Dataset: images (GitHub, cstorm125/choco-raisin). Classes: chocolate chip, raisin.

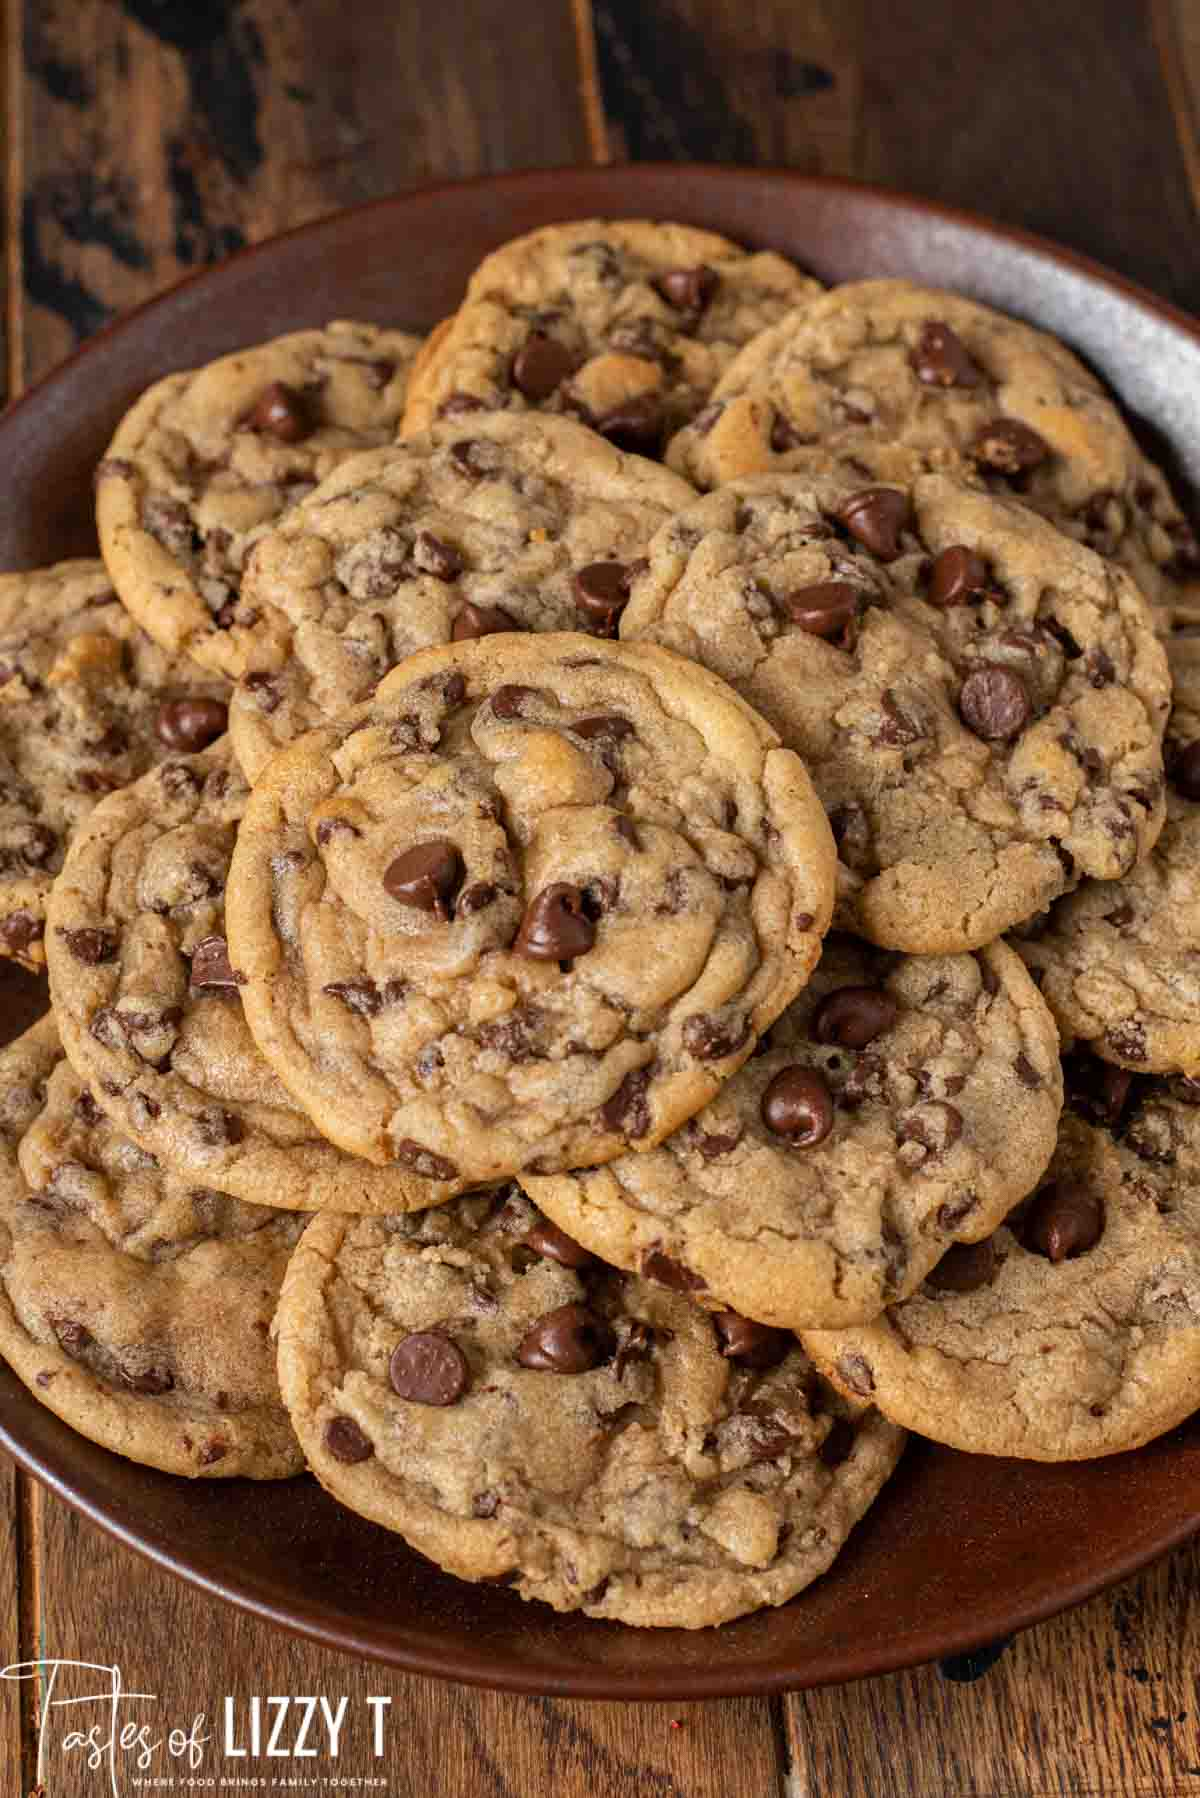
Label: chocolate chip

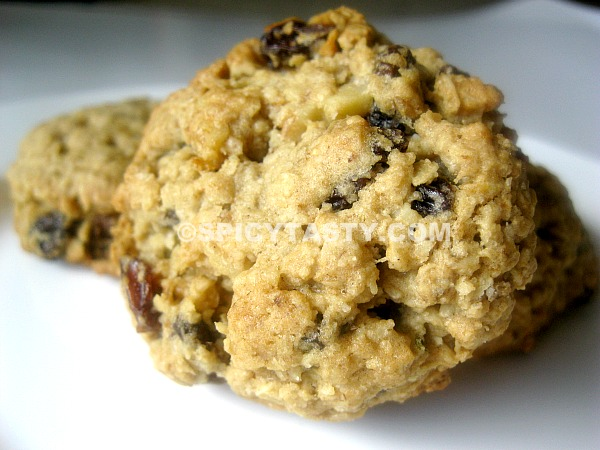
Label: raisin

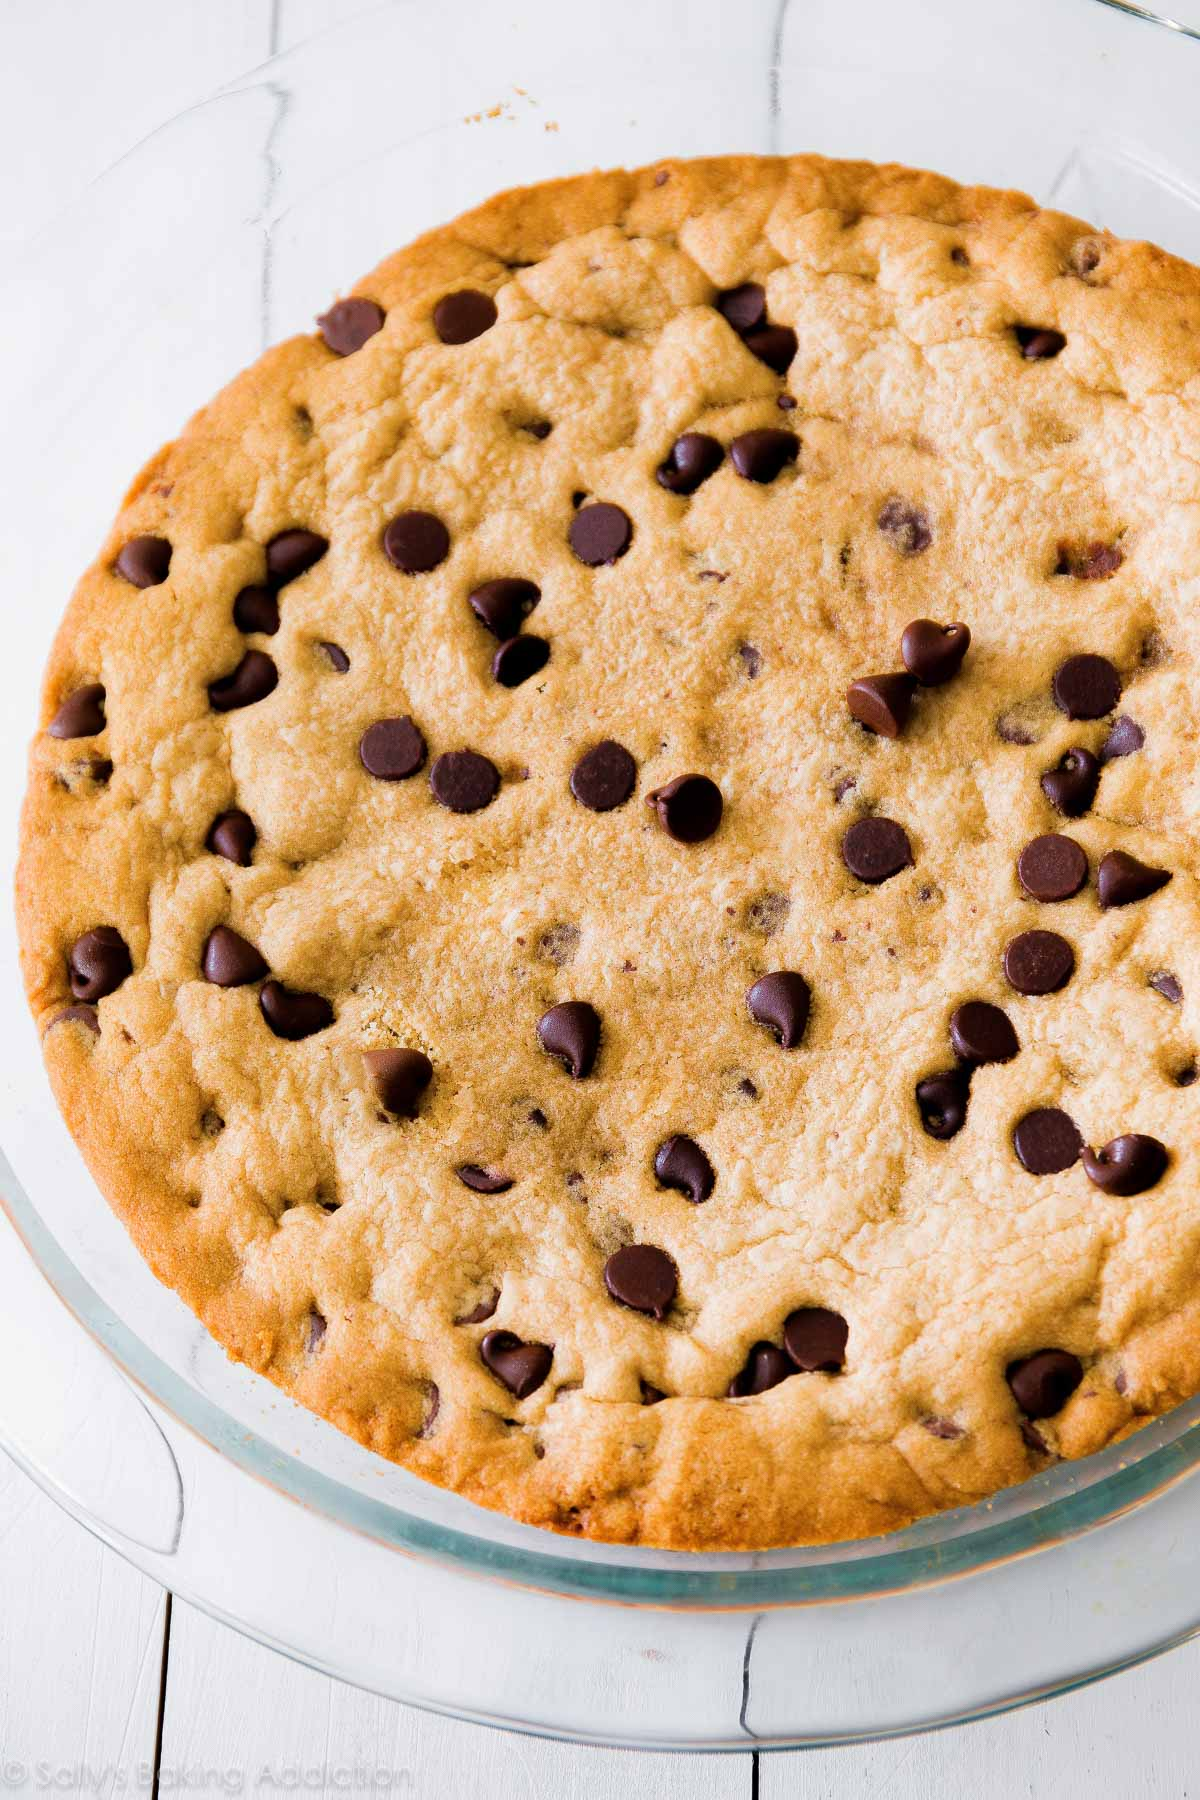
Label: chocolate chip

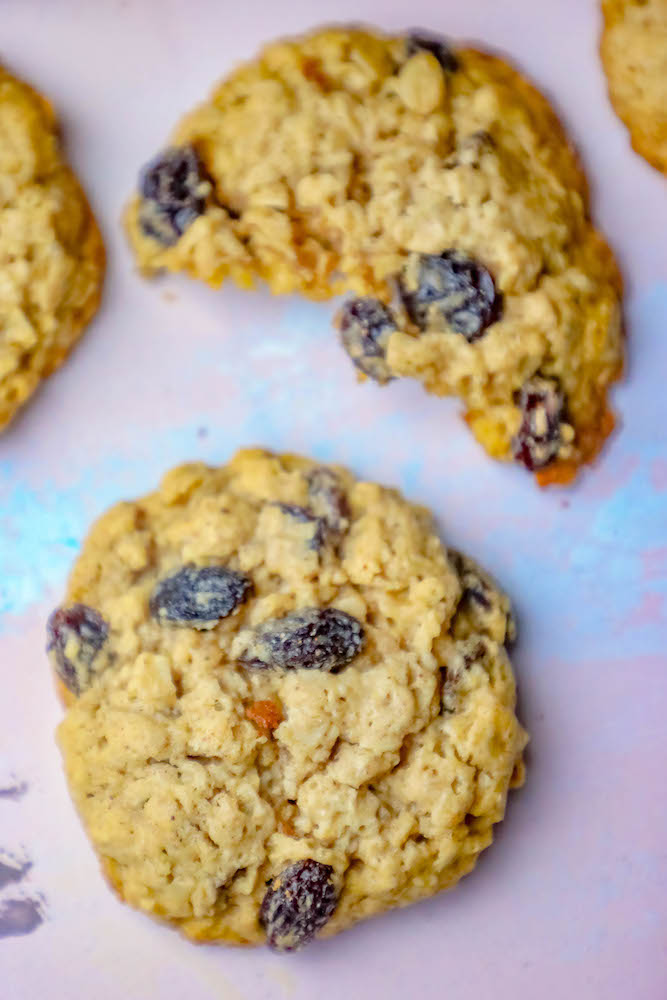
Label: raisin

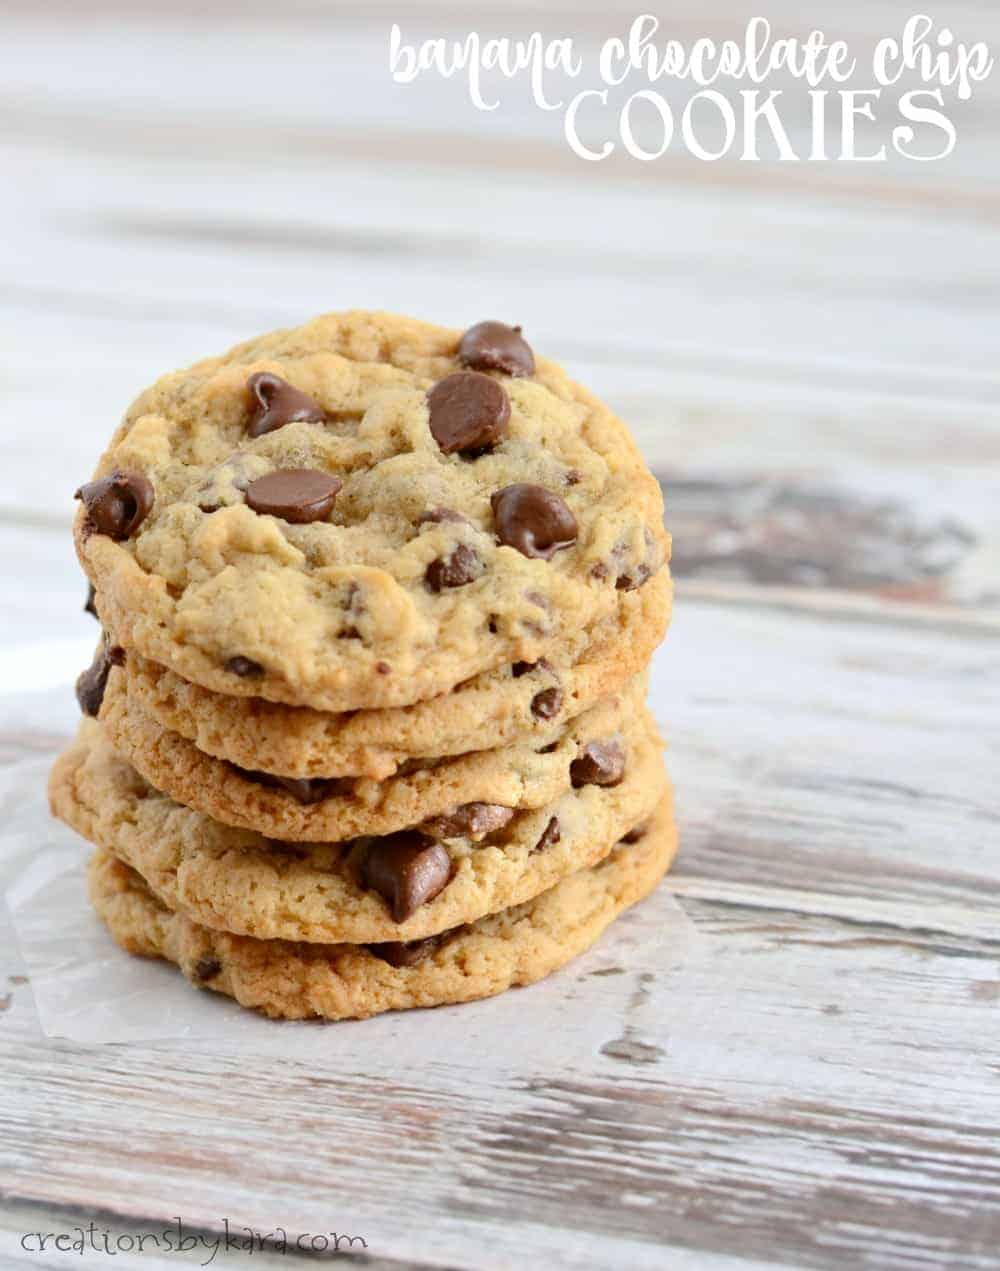
Label: chocolate chip

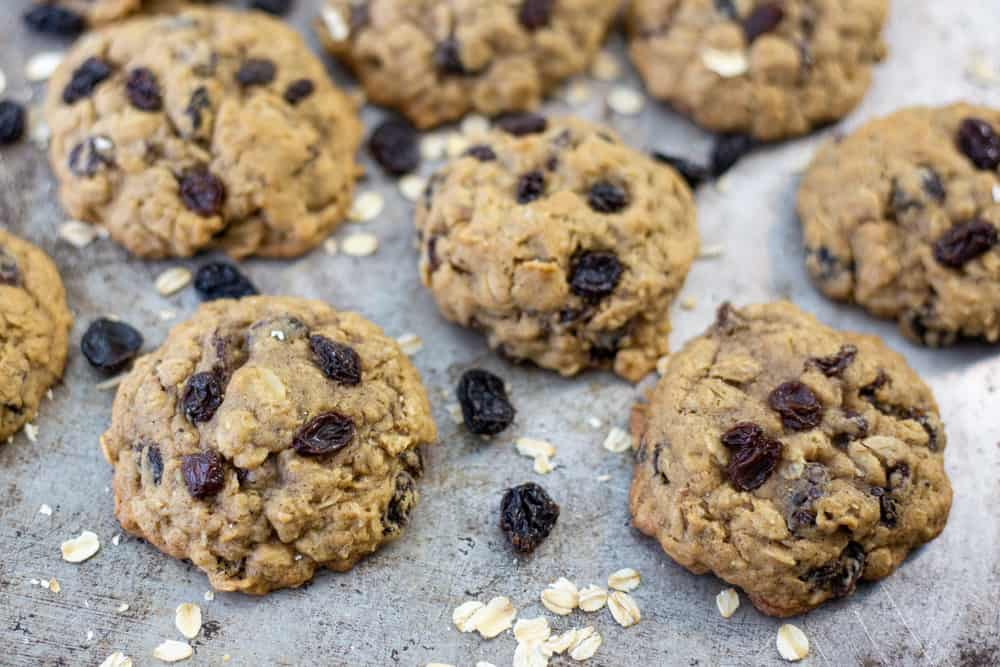
Label: raisin
